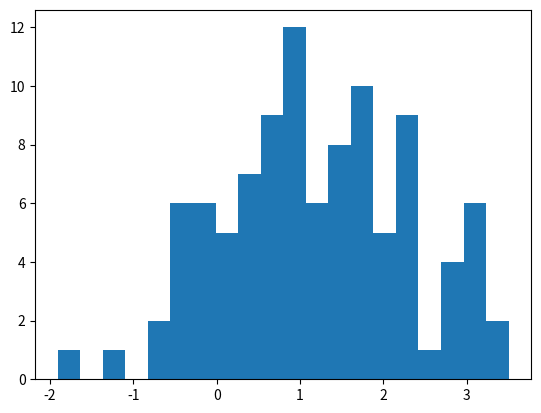

Reproduce this figure in Python.


# Draw a title and some text to the app:
'''
# This is the document title

This is some _markdown_.
'''

import pandas as pd
df = pd.DataFrame({'col1': [1,2,3]})
df  # 👈 Draw the dataframe

x = 10
'x', x  # 👈 Draw the string 'x' and then the value of x

# Also works with most supported chart types
import matplotlib.pyplot as plt
import numpy as np

arr = np.random.normal(1, 1, size=100)
fig, ax = plt.subplots()
ax.hist(arr, bins=20)

fig  # 👈 Draw a Matplotlib chart
